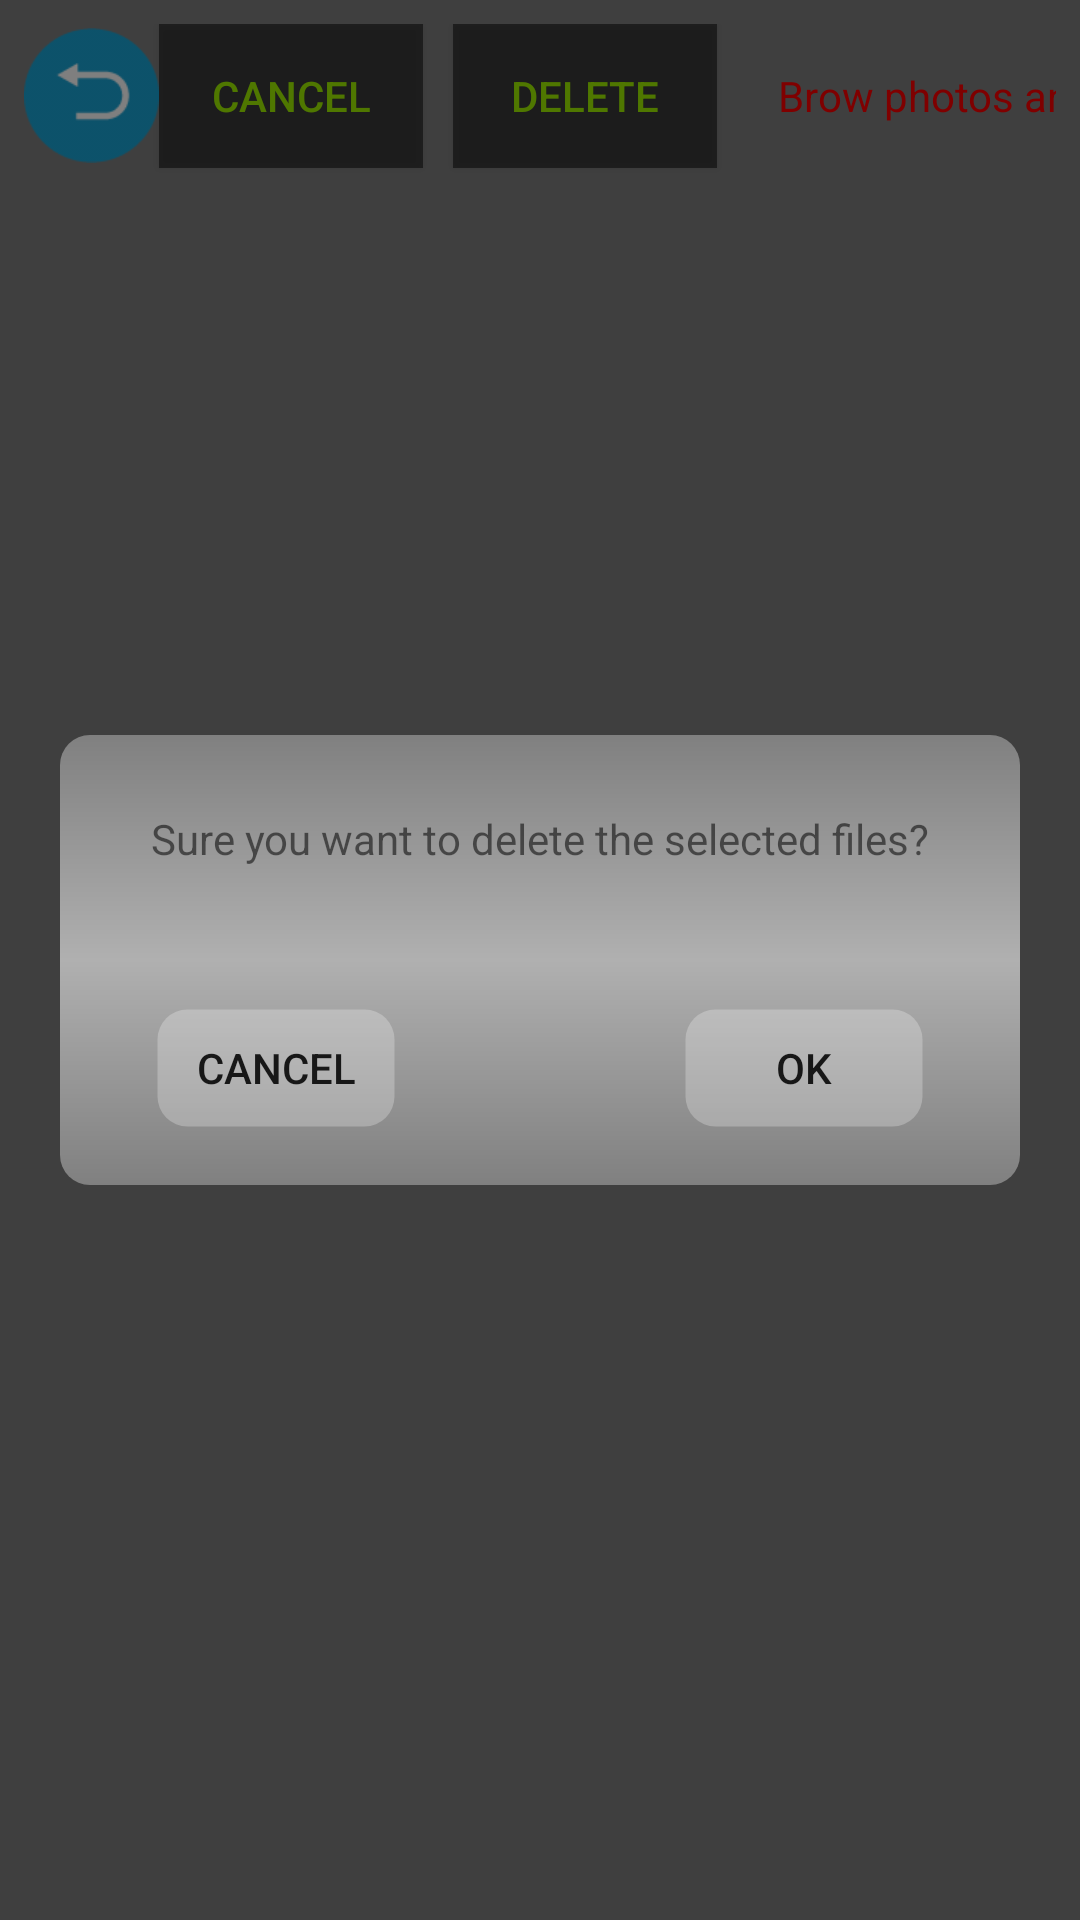

Android layout source for this screen:
<!-- AndroidManifest.xml: application theme AppTheme -->
<!-- res/layout/activity_grid_view.xml -->
<?xml version="1.0" encoding="utf-8"?>
<RelativeLayout xmlns:android="http://schemas.android.com/apk/res/android"
    android:id="@+id/activity_grid__view"
    android:background="@mipmap/background"
    android:layout_width="match_parent"
    android:layout_height="match_parent">
    <LinearLayout
        android:orientation="horizontal"
        android:background="#80000000"
        android:layout_width="match_parent"
        android:layout_height="match_parent"/>
    <GridView
        android:id="@+id/gridView1"
        android:layout_width="match_parent"
        android:layout_height="match_parent"
        android:horizontalSpacing="2dp"
        android:layout_below="@+id/Title"
        android:layout_centerHorizontal="true"/>
    <androidx.viewpager.widget.ViewPager
        android:id="@+id/photo_vp"
        android:layout_width="match_parent"
        android:layout_height="match_parent"
        android:scaleType="fitXY"/>
    <VideoView
        android:id="@+id/Brow_videoView2"
        android:visibility="invisible"
        android:layout_width="match_parent"
        android:layout_height="match_parent"
        android:layout_centerHorizontal="true"
        android:layout_centerVertical="true"/>
    <LinearLayout
        android:orientation="horizontal"
        android:id="@+id/Title"
        android:layout_width="match_parent"
        android:layout_height="55dp"
        android:layout_marginLeft="8dp"
        android:layout_marginTop="8dp"
        android:layout_marginRight="8dp">
        <Button
            android:id="@+id/but_exit"
            android:background="@mipmap/back_b"
            android:layout_width="45dp"
            android:layout_height="45dp"/>
        <Space
            android:layout_width="wrap_content"
            android:layout_height="wrap_content"
            android:layout_weight="1"/>
        <Button
            android:textColor="#9ff000"
            android:id="@+id/button_cancel"
            android:background="#80000000"
            android:layout_width="wrap_content"
            android:layout_height="wrap_content"
            android:text="@string/Cancel"/>
        <Space
            android:layout_width="10dp"
            android:layout_height="wrap_content"/>
        <Button
            android:textColor="#9ff000"
            android:id="@+id/button_delete"
            android:background="#80000000"
            android:layout_width="wrap_content"
            android:layout_height="wrap_content"
            android:text="@string/Delete_All"/>
        <Space
            android:layout_width="20dp"
            android:layout_height="wrap_content"/>
        <TextView
            android:textColor="#ff00"
            android:gravity="right"
            android:id="@+id/Title_textView"
            android:layout_width="wrap_content"
            android:layout_height="wrap_content"
            android:text="@string/brow_photos_videos"/>
    </LinearLayout>
    <com.joyhonest.wifi_check_adj.WaitView
        android:id="@+id/WaitView"
        android:visibility="visible"
        android:layout_width="wrap_content"
        android:layout_height="wrap_content"
        android:layout_centerInParent="true"
        android:layout_centerHorizontal="false"/>
    <RelativeLayout
        android:id="@+id/DeleteAert"
        android:background="#80000000"
        android:focusable="true"
        android:clickable="true"
        android:layout_width="match_parent"
        android:layout_height="match_parent">
        <RelativeLayout
            android:gravity="center_horizontal"
            android:orientation="vertical"
            android:background="@drawable/round_back_select_jh"
            android:visibility="visible"
            android:layout_width="320dp"
            android:layout_height="150dp"
            android:layout_centerInParent="true">
            <TextView
                android:id="@+id/textView2"
                android:layout_width="wrap_content"
                android:layout_height="wrap_content"
                android:layout_marginTop="25dp"
                android:text="@string/Sure_you_want_to_delete"
                android:layout_centerHorizontal="true"/>
            <Button
                android:id="@+id/alart_cancel"
                android:background="@drawable/round_back_jh"
                android:layout_width="80dp"
                android:layout_height="40dp"
                android:text="@string/Cancel"
                android:layout_alignTop="@+id/alart_ok"
                android:layout_marginStart="32dp"
                android:layout_alignParentStart="true"/>
            <Button
                android:id="@+id/alart_ok"
                android:background="@drawable/round_back_jh"
                android:layout_width="80dp"
                android:layout_height="40dp"
                android:layout_marginBottom="19dp"
                android:text="@string/OK"
                android:layout_alignParentBottom="true"
                android:layout_marginEnd="32dp"
                android:layout_alignParentEnd="true"/>
        </RelativeLayout>
    </RelativeLayout>
</RelativeLayout>
<!-- resources referenced by this layout -->
<resources>
  <!-- drawable round_back_jh (drawable) -->
  <?xml version="1.0" encoding="utf-8"?>
  <shape xmlns:android="http://schemas.android.com/apk/res/android">
      <solid android:color="#40ffffff"/>
      <corners
          android:topLeftRadius="10dp"
          android:topRightRadius="10dp"
          android:bottomLeftRadius="10dp"
          android:bottomRightRadius="10dp"/>
      <stroke
          android:width="1dp"
          android:color="#00000000"/>
  </shape>
  <!-- drawable round_back_select_jh (drawable) -->
  <?xml version="1.0" encoding="utf-8"?>
  <shape xmlns:android="http://schemas.android.com/apk/res/android">
      <gradient
          android:startColor="#ff808080"
          android:endColor="#ff808080"
          android:angle="270"
          android:centerColor="#ffb0b0b0"/>
      <corners
          android:topLeftRadius="10dp"
          android:topRightRadius="10dp"
          android:bottomLeftRadius="10dp"
          android:bottomRightRadius="10dp"/>
      <stroke
          android:width="0dp"
          android:color="#00000000"/>
  </shape>
  <!-- mipmap back_b: png bitmap (mipmap-xxhdpi, 914 bytes) -->
  <string name="Cancel">Cancel</string>
  <string name="Delete_All">Delete</string>
  <string name="OK">OK</string>
  <string name="Sure_you_want_to_delete">Sure you want to delete the selected files?</string>
  <string name="brow_photos_videos">Brow photos and videos</string>
</resources>
